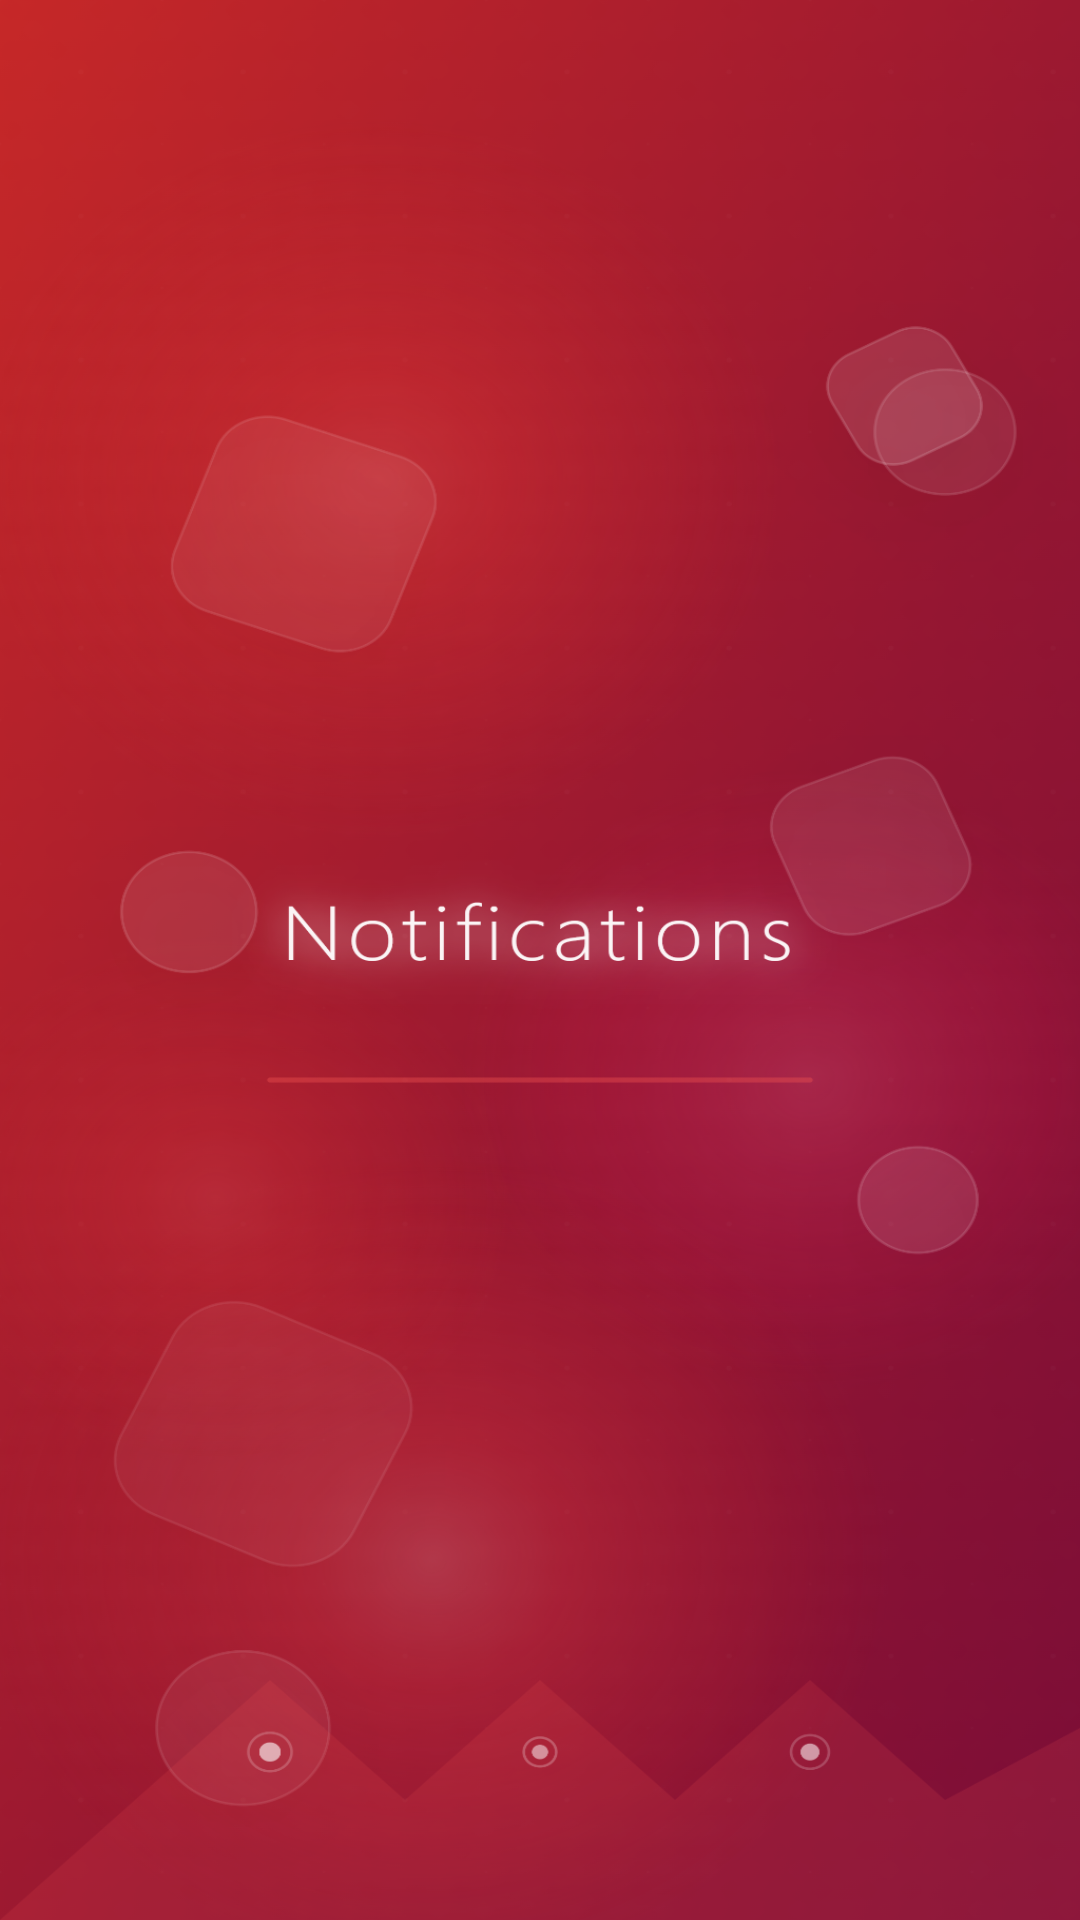

This screen was rendered from an Android layout file. Write that file and the resources it references.
<!-- AndroidManifest.xml: application theme Theme.CurvedBottomNavigation -->
<!-- res/layout/fragment_notifications.xml -->
<?xml version="1.0" encoding="utf-8"?>
<FrameLayout xmlns:android="http://schemas.android.com/apk/res/android"
    xmlns:tools="http://schemas.android.com/tools"
    android:layout_width="match_parent"
    android:layout_height="match_parent"
    android:background="@drawable/notification_bg"
    tools:context=".NotificationsFragment">

</FrameLayout>
<!-- resources referenced by this layout -->
<resources>
  <!-- drawable notification_bg: png bitmap (drawable, 920571 bytes) -->
  <style name="Theme.CurvedBottomNavigation" parent="Base.Theme.CurvedBottomNavigation" />
  <style name="Base.Theme.CurvedBottomNavigation" parent="Theme.Material3.DayNight.NoActionBar">
          
          
      </style>
</resources>
